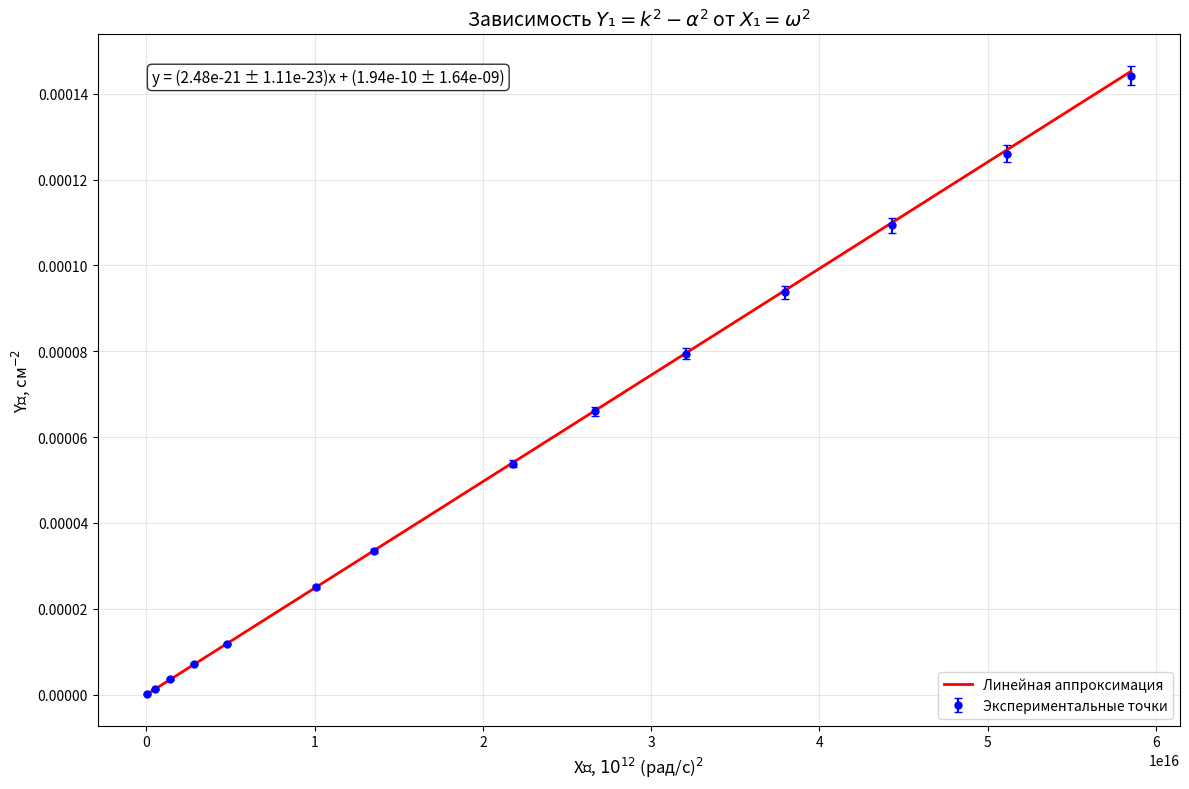

This figure's Python source:
import matplotlib.pyplot as plt
import numpy as np
from scipy import stats

# Данные в СГС
X1 = np.array([39.478, 483.611, 1421.223, 2852.316, 4776.889, 
               10106.475, 13511.488, 21801.956, 26687.410, 
               32066.345, 37938.759, 44304.654, 51164.029, 
               58516.884]) * 1e12  # (рад/с)^2

Y1 = np.array([9.7972e-08, 1.2217e-06, 3.5533e-06, 7.1442e-06, 1.1901e-05, 
               2.5057e-05, 3.3451e-05, 5.3783e-05, 6.6048e-05, 7.9388e-05, 
               9.3772e-05, 1.0933e-04, 1.2605e-04, 1.4424e-04])  # см^-2

dY1 = np.array([1.57e-09, 1.92e-08, 5.63e-08, 1.13e-07, 1.89e-07, 
                3.98e-07, 5.32e-07, 8.57e-07, 1.05e-06, 1.26e-06, 
                1.49e-06, 1.74e-06, 2.01e-06, 2.30e-06])  # погрешности Y1, см^-2

# Взвешенная линейная регрессия в СГС
def weighted_linear_fit(x, y, dy):
    """Взвешенная линейная регрессия y = a + b*x"""
    weights = 1.0 / (dy**2)
    sum_w = np.sum(weights)
    sum_wx = np.sum(weights * x)
    sum_wy = np.sum(weights * y)
    sum_wx2 = np.sum(weights * x**2)
    sum_wxy = np.sum(weights * x * y)
    
    delta = sum_w * sum_wx2 - sum_wx**2
    
    b = (sum_w * sum_wxy - sum_wx * sum_wy) / delta
    a = (sum_wx2 * sum_wy - sum_wx * sum_wxy) / delta
    
    # Погрешности коэффициентов
    sigma_b = np.sqrt(sum_w / delta)
    sigma_a = np.sqrt(sum_wx2 / delta)
    
    return a, b, sigma_a, sigma_b

# Аппроксимация
a, b, sigma_a, sigma_b = weighted_linear_fit(X1, Y1, dY1)

# Создание точек для линии регрессии
X1_line = np.linspace(min(X1), max(X1), 100)
Y1_line = b * X1_line + a

# Построение графика
plt.figure(figsize=(12, 8))

# Экспериментальные точки с погрешностями
plt.errorbar(X1, Y1, yerr=dY1, fmt='bo', markersize=5, 
             capsize=3, capthick=1, label='Экспериментальные точки')

# Линия регрессии
plt.plot(X1_line, Y1_line, 'r-', linewidth=2, 
         label=f'Линейная аппроксимация')

# Настройки графика
plt.xlabel('X₁, $10^{12}$ (рад/с)$^2$', fontsize=12)
plt.ylabel('Y₁, см$^{-2}$', fontsize=12)
plt.title(r'Зависимость $Y₁=k^2-\alpha^2$ от $X₁=\omega^2$', fontsize=14)
plt.grid(True, alpha=0.3)

# Уравнение на графике
equation_text = f'y = ({b:.2e} ± {sigma_b:.2e})x + ({a:.2e} ± {sigma_a:.2e})'
plt.text(0.05, 0.95, equation_text, transform=plt.gca().transAxes, fontsize=11,
         verticalalignment='top', bbox=dict(boxstyle='round', facecolor='white', alpha=0.8))

plt.legend(fontsize=10)
plt.tight_layout()

# Сохранение графика
filename = 'Y1_vs_X1_CGS.png'
plt.savefig(filename, dpi=300, bbox_inches='tight')
print(f"График сохранен как {filename}")

plt.show()

# Вывод параметров в консоль
print("\n" + "="*60)
print("ПАРАМЕТРЫ ЛИНЕЙНОЙ АППРОКСИМАЦИИ (взвешенной МНК, СГС)")
print("="*60)
print(f"Наклон b = {b:.2e} ± {sigma_b:.2e} см⁻²/(рад/с)²")
print(f"Свободный член a = {a:.2e} ± {sigma_a:.2e} см⁻²")

# Расчет произведения L_x * C_x в СГС
# Из уравнения (30): y1 = (L_x * C_x / c²) * x1
c = 3e10  # скорость света в СГС, см/с
LxCx = b * c**2
dLxCx = sigma_b * c**2  # погрешность произведения

print(f"\nПроизведение L_x * C_x = {LxCx:.6e} ± {dLxCx:.6e} с²/см²")

# Дополнительная статистика
residuals = Y1 - (b * X1 + a)
chi2 = np.sum((residuals / dY1)**2)
dof = len(X1) - 2  # степени свободы
chi2_reduced = chi2 / dof

print(f"\nСтатистика качества аппроксимации:")
print(f"χ² = {chi2:.2f}")
print(f"Число степеней свободы = {dof}")
print(f"χ²/ν = {chi2_reduced:.2f}")

# Обычная линейная регрессия для сравнения
slope_ordinary, intercept_ordinary, r_value, p_value, std_err_ordinary = stats.linregress(X1, Y1)
print(f"\nДля сравнения - обычная МНК (без весов):")
print(f"Наклон = {slope_ordinary:.2e} ± {std_err_ordinary:.2e} см⁻²/(рад/с)²")
print(f"R² = {r_value**2:.6f}")
